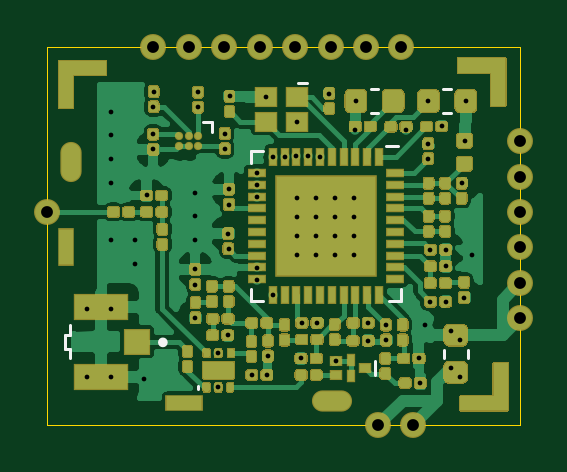
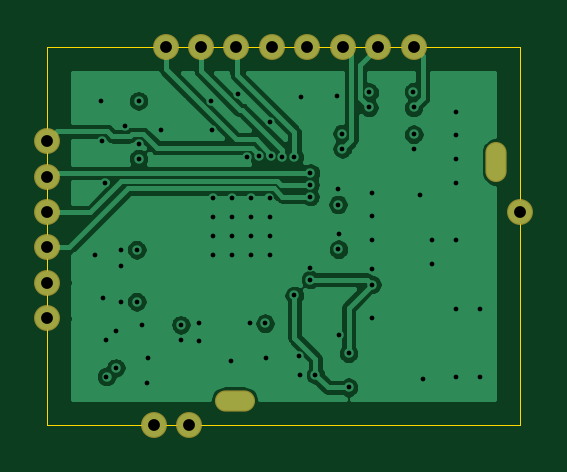
Circuit board: 13 layer files. Board 20.0 x 16.0 mm.
- bottom_copper: RF920A-B_Cu.gbr (52117 bytes)
- bottom_mask: RF920A-B_Mask.gbr (1372 bytes)
- paste: RF920A-B_Paste.gbr (469 bytes)
- bottom_silk: RF920A-B_SilkS.gbr (470 bytes)
- outline: RF920A-Edge_Cuts.gbr (703 bytes)
- top_copper: RF920A-F_Cu.gbr (122251 bytes)
- top_mask: RF920A-F_Mask.gbr (47494 bytes)
- paste: RF920A-F_Paste.gbr (43248 bytes)
- top_silk: RF920A-F_SilkS.gbr (1907 bytes)
- inner_copper: RF920A-In1_Cu.gbr (49509 bytes)
- inner_copper: RF920A-In2_Cu.gbr (62099 bytes)
- drill: RF920A-NPTH.drl (416 bytes)
- drill: RF920A-PTH.drl (2166 bytes)

=== bottom_copper: RF920A-B_Cu.gbr (52117 bytes, source omitted) ===
=== bottom_mask: RF920A-B_Mask.gbr ===
%TF.GenerationSoftware,KiCad,Pcbnew,(5.1.6-0-10_14)*%
%TF.CreationDate,2020-10-05T23:02:53+09:00*%
%TF.ProjectId,RF920A,52463932-3041-42e6-9b69-6361645f7063,rev?*%
%TF.SameCoordinates,Original*%
%TF.FileFunction,Soldermask,Bot*%
%TF.FilePolarity,Negative*%
%FSLAX46Y46*%
G04 Gerber Fmt 4.6, Leading zero omitted, Abs format (unit mm)*
G04 Created by KiCad (PCBNEW (5.1.6-0-10_14)) date 2020-10-05 23:02:53*
%MOMM*%
%LPD*%
G01*
G04 APERTURE LIST*
%ADD10O,1.700000X0.900000*%
%ADD11O,0.900000X1.700000*%
%ADD12C,1.100000*%
G04 APERTURE END LIST*
D10*
%TO.C,REF\u002A\u002A*%
X162075000Y-107000000D03*
D11*
X151000000Y-96875000D03*
%TD*%
D12*
%TO.C,J19*%
X157500000Y-92000000D03*
%TD*%
%TO.C,J17*%
X170000000Y-103500000D03*
%TD*%
%TO.C,J16*%
X170000000Y-102000000D03*
%TD*%
%TO.C,J14*%
X165500000Y-108000000D03*
%TD*%
%TO.C,J13*%
X164000000Y-108000000D03*
%TD*%
%TO.C,J12*%
X156000000Y-92000000D03*
%TD*%
%TO.C,J11*%
X154500000Y-92000000D03*
%TD*%
%TO.C,J10*%
X170000000Y-96000000D03*
%TD*%
%TO.C,J9*%
X165000000Y-92000000D03*
%TD*%
%TO.C,J8*%
X163500000Y-92000000D03*
%TD*%
%TO.C,J7*%
X162000000Y-92000000D03*
%TD*%
%TO.C,J6*%
X170000000Y-97500000D03*
%TD*%
%TO.C,J5*%
X170000000Y-99000000D03*
%TD*%
%TO.C,J4*%
X170000000Y-100500000D03*
%TD*%
%TO.C,J3*%
X160500000Y-92000000D03*
%TD*%
%TO.C,J2*%
X159000000Y-92000000D03*
%TD*%
%TO.C,J1*%
X150000000Y-99000000D03*
%TD*%
M02*

=== paste: RF920A-B_Paste.gbr ===
%TF.GenerationSoftware,KiCad,Pcbnew,(5.1.6-0-10_14)*%
%TF.CreationDate,2020-10-05T23:02:53+09:00*%
%TF.ProjectId,RF920A,52463932-3041-42e6-9b69-6361645f7063,rev?*%
%TF.SameCoordinates,Original*%
%TF.FileFunction,Paste,Bot*%
%TF.FilePolarity,Positive*%
%FSLAX46Y46*%
G04 Gerber Fmt 4.6, Leading zero omitted, Abs format (unit mm)*
G04 Created by KiCad (PCBNEW (5.1.6-0-10_14)) date 2020-10-05 23:02:53*
%MOMM*%
%LPD*%
G01*
G04 APERTURE LIST*
G04 APERTURE END LIST*
M02*

=== bottom_silk: RF920A-B_SilkS.gbr ===
%TF.GenerationSoftware,KiCad,Pcbnew,(5.1.6-0-10_14)*%
%TF.CreationDate,2020-10-05T23:02:53+09:00*%
%TF.ProjectId,RF920A,52463932-3041-42e6-9b69-6361645f7063,rev?*%
%TF.SameCoordinates,Original*%
%TF.FileFunction,Legend,Bot*%
%TF.FilePolarity,Positive*%
%FSLAX46Y46*%
G04 Gerber Fmt 4.6, Leading zero omitted, Abs format (unit mm)*
G04 Created by KiCad (PCBNEW (5.1.6-0-10_14)) date 2020-10-05 23:02:53*
%MOMM*%
%LPD*%
G01*
G04 APERTURE LIST*
G04 APERTURE END LIST*
M02*

=== outline: RF920A-Edge_Cuts.gbr ===
%TF.GenerationSoftware,KiCad,Pcbnew,(5.1.6-0-10_14)*%
%TF.CreationDate,2020-10-05T23:02:53+09:00*%
%TF.ProjectId,RF920A,52463932-3041-42e6-9b69-6361645f7063,rev?*%
%TF.SameCoordinates,Original*%
%TF.FileFunction,Profile,NP*%
%FSLAX46Y46*%
G04 Gerber Fmt 4.6, Leading zero omitted, Abs format (unit mm)*
G04 Created by KiCad (PCBNEW (5.1.6-0-10_14)) date 2020-10-05 23:02:53*
%MOMM*%
%LPD*%
G01*
G04 APERTURE LIST*
%TA.AperFunction,Profile*%
%ADD10C,0.050000*%
%TD*%
G04 APERTURE END LIST*
D10*
X150000000Y-92000000D02*
X150000000Y-108000000D01*
X170000000Y-92000000D02*
X150000000Y-92000000D01*
X170000000Y-92000000D02*
X170000000Y-108000000D01*
X170000000Y-108000000D02*
X150000000Y-108000000D01*
M02*

=== top_copper: RF920A-F_Cu.gbr (122251 bytes, source omitted) ===
=== top_mask: RF920A-F_Mask.gbr (47494 bytes, source omitted) ===
=== paste: RF920A-F_Paste.gbr (43248 bytes, source omitted) ===
=== top_silk: RF920A-F_SilkS.gbr ===
%TF.GenerationSoftware,KiCad,Pcbnew,(5.1.6-0-10_14)*%
%TF.CreationDate,2020-10-05T23:02:53+09:00*%
%TF.ProjectId,RF920A,52463932-3041-42e6-9b69-6361645f7063,rev?*%
%TF.SameCoordinates,Original*%
%TF.FileFunction,Legend,Top*%
%TF.FilePolarity,Positive*%
%FSLAX46Y46*%
G04 Gerber Fmt 4.6, Leading zero omitted, Abs format (unit mm)*
G04 Created by KiCad (PCBNEW (5.1.6-0-10_14)) date 2020-10-05 23:02:53*
%MOMM*%
%LPD*%
G01*
G04 APERTURE LIST*
%ADD10C,0.120000*%
%ADD11C,0.127000*%
%ADD12C,0.200000*%
G04 APERTURE END LIST*
D10*
%TO.C,U1*%
X164875000Y-96200000D02*
X164367000Y-96200000D01*
X158633000Y-96941000D02*
X158633000Y-96433000D01*
X158633000Y-96433000D02*
X159141000Y-96433000D01*
X159141000Y-102767000D02*
X158633000Y-102767000D01*
X158633000Y-102767000D02*
X158633000Y-102259000D01*
X164967000Y-102259000D02*
X164967000Y-102767000D01*
X164967000Y-102767000D02*
X164459000Y-102767000D01*
D11*
%TO.C,U2*%
X150740000Y-104200000D02*
X150740000Y-104800000D01*
X150740000Y-104800000D02*
X150990000Y-104800000D01*
X150990000Y-104800000D02*
X150990000Y-105200000D01*
X150990000Y-103800000D02*
X150990000Y-104200000D01*
X150990000Y-104200000D02*
X150740000Y-104200000D01*
D12*
X155000000Y-104520000D02*
G75*
G03*
X155000000Y-104520000I-100000J0D01*
G01*
D10*
%TO.C,U5*%
X161000000Y-93550000D02*
X160600000Y-93550000D01*
%TO.C,C1*%
X166790000Y-104837221D02*
X166790000Y-105162779D01*
X167810000Y-104837221D02*
X167810000Y-105162779D01*
%TO.C,C13*%
X163699721Y-94810000D02*
X164025279Y-94810000D01*
X163699721Y-93790000D02*
X164025279Y-93790000D01*
%TO.C,C11*%
X167100279Y-93790000D02*
X166774721Y-93790000D01*
X167100279Y-94810000D02*
X166774721Y-94810000D01*
%TO.C,U6*%
X156600000Y-95200000D02*
X157000000Y-95200000D01*
X157000000Y-95200000D02*
X157000000Y-95600000D01*
%TO.C,U4*%
X163875000Y-105900000D02*
X163875000Y-105300000D01*
%TO.C,U3*%
X156400000Y-106500000D02*
X156400000Y-106375000D01*
%TD*%
M02*

=== inner_copper: RF920A-In1_Cu.gbr (49509 bytes, source omitted) ===
=== inner_copper: RF920A-In2_Cu.gbr (62099 bytes, source omitted) ===
=== drill: RF920A-NPTH.drl ===
M48
; DRILL file {KiCad (5.1.6-0-10_14)} date Monday, October 05, 2020 at 11:02:06 PM
; FORMAT={-:-/ absolute / inch / decimal}
; #@! TF.CreationDate,2020-10-05T23:02:06+09:00
; #@! TF.GenerationSoftware,Kicad,Pcbnew,(5.1.6-0-10_14)
; #@! TF.FileFunction,NonPlated,1,4,NPTH
FMAT,2
INCH
T1C0.0157
%
G90
G05
T1
G00X5.9449Y-3.7982
M15
G01X5.9449Y-3.8297
M16
G05
G00X6.3967Y-4.2126
M15
G01X6.3652Y-4.2126
M16
G05
T0
M30

=== drill: RF920A-PTH.drl ===
M48
; DRILL file {KiCad (5.1.6-0-10_14)} date Monday, October 05, 2020 at 11:02:06 PM
; FORMAT={-:-/ absolute / inch / decimal}
; #@! TF.CreationDate,2020-10-05T23:02:06+09:00
; #@! TF.GenerationSoftware,Kicad,Pcbnew,(5.1.6-0-10_14)
; #@! TF.FileFunction,Plated,1,4,PTH
FMAT,2
INCH
T1C0.0079
T2C0.0197
%
G90
G05
T1
X5.9728Y-4.0591
X5.9728Y-4.1732
X6.0122Y-3.7307
X6.0122Y-3.7701
X6.0122Y-3.8094
X6.0122Y-3.8492
X6.0122Y-3.9441
X6.0122Y-4.0591
X6.0122Y-4.1732
X6.0516Y-3.9441
X6.0516Y-3.9835
X6.0669Y-4.1752
X6.0713Y-3.8701
X6.0823Y-3.7681
X6.0827Y-3.7232
X6.0827Y-3.7933
X6.0831Y-3.6972
X6.1524Y-3.9933
X6.1524Y-4.0185
X6.1528Y-3.8654
X6.1528Y-3.9047
X6.1528Y-3.9441
X6.1528Y-4.074
X6.1567Y-3.698
X6.1571Y-3.7232
X6.1909Y-4.1331
X6.1909Y-4.1898
X6.2016Y-3.7925
X6.202Y-3.7669
X6.2067Y-4.1031
X6.2075Y-3.9339
X6.2079Y-3.9598
X6.2083Y-3.8598
X6.2087Y-3.8854
X6.2098Y-3.7051
X6.2465Y-4.1693
X6.2547Y-3.8327
X6.2547Y-3.9902
X6.2547Y-4.0102
X6.2551Y-3.8524
X6.2551Y-3.872
X6.2697Y-3.7059
X6.2717Y-4.1693
X6.2736Y-4.1382
X6.2815Y-3.8063
X6.2815Y-4.0366
X6.3012Y-3.8059
X6.3209Y-3.8051
X6.322Y-3.7469
X6.3228Y-3.874
X6.3228Y-3.9055
X6.3228Y-3.937
X6.3228Y-3.9685
X6.3291Y-4.1417
X6.3303Y-4.0831
X6.3406Y-3.8051
X6.3543Y-3.874
X6.3543Y-3.9055
X6.3543Y-3.937
X6.3543Y-3.9685
X6.3555Y-4.0831
X6.3602Y-3.8063
X6.376Y-3.7004
X6.3858Y-3.874
X6.3858Y-3.9055
X6.3858Y-3.937
X6.3858Y-3.9685
X6.3878Y-4.1457
X6.4173Y-3.874
X6.4173Y-3.9055
X6.4173Y-3.937
X6.4173Y-3.9685
X6.4185Y-3.761
X6.4197Y-3.7122
X6.4406Y-4.0827
X6.4406Y-4.1122
X6.4705Y-4.0858
X6.4705Y-4.111
X6.5039Y-3.761
X6.5256Y-4.1417
X6.5272Y-4.1831
X6.5354Y-4.0866
X6.5409Y-3.7126
X6.5409Y-3.7839
X6.5409Y-3.8091
X6.5441Y-3.9606
X6.5441Y-4.0472
X6.563Y-3.7551
X6.5697Y-3.9606
X6.5697Y-3.9882
X6.5697Y-4.0472
X6.5787Y-4.0953
X6.5787Y-4.1575
X6.5945Y-4.1102
X6.5945Y-4.172
X6.5965Y-3.8496
X6.6004Y-4.0402
X6.6012Y-3.7787
X6.6031Y-3.7126
X6.6138Y-3.9697
T2
X6.2008Y-3.622
X6.6929Y-4.0748
X6.6929Y-4.0157
X6.5157Y-4.252
X6.4567Y-4.252
X6.1417Y-3.622
X6.0827Y-3.622
X6.6929Y-3.7795
X6.437Y-3.622
X6.6929Y-3.8386
X6.6929Y-3.9567
X6.2598Y-3.622
X6.4961Y-3.622
X6.378Y-3.622
X6.6929Y-3.8976
X6.3189Y-3.622
X5.9055Y-3.8976
T0
M30

